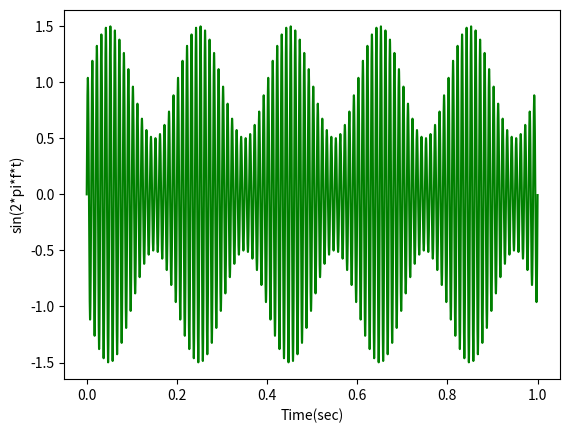

The script that saved this image:
# Plot sin function

import numpy as np
import matplotlib.pyplot as plt

sample_rate = 1.0e5
carrier_freq = 1.0e2
signal_freq = 0.5e1
duration = 1.0
#xs, step = np.linspace(0, duration, num=duration*sample_rate)
xs = np.arange(0, duration, 1/sample_rate)
ys1 = np.sin(2.0*np.pi*carrier_freq*xs)
ys2 = np.sin(2.0*np.pi*signal_freq*xs)*0.5
# 変調指数0.5の振幅変調
ys3 = ys1*(ys2+1.0)
# import mathは使っていないから消した
plt.plot(xs, ys3, 'g')
plt.xlabel('Time(sec)')
plt.ylabel('sin(2*pi*f*t)')

plt.show()